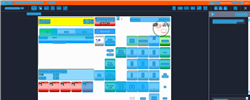
Task: Trigger Based Attended Automation
Workflow: NAMOS_SG_VoidLineItem_WithDiscount

Step 1: Computer Vision in window 'Web Rep Console*' (msedge.exe)

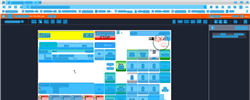
Step 2: CV refresh

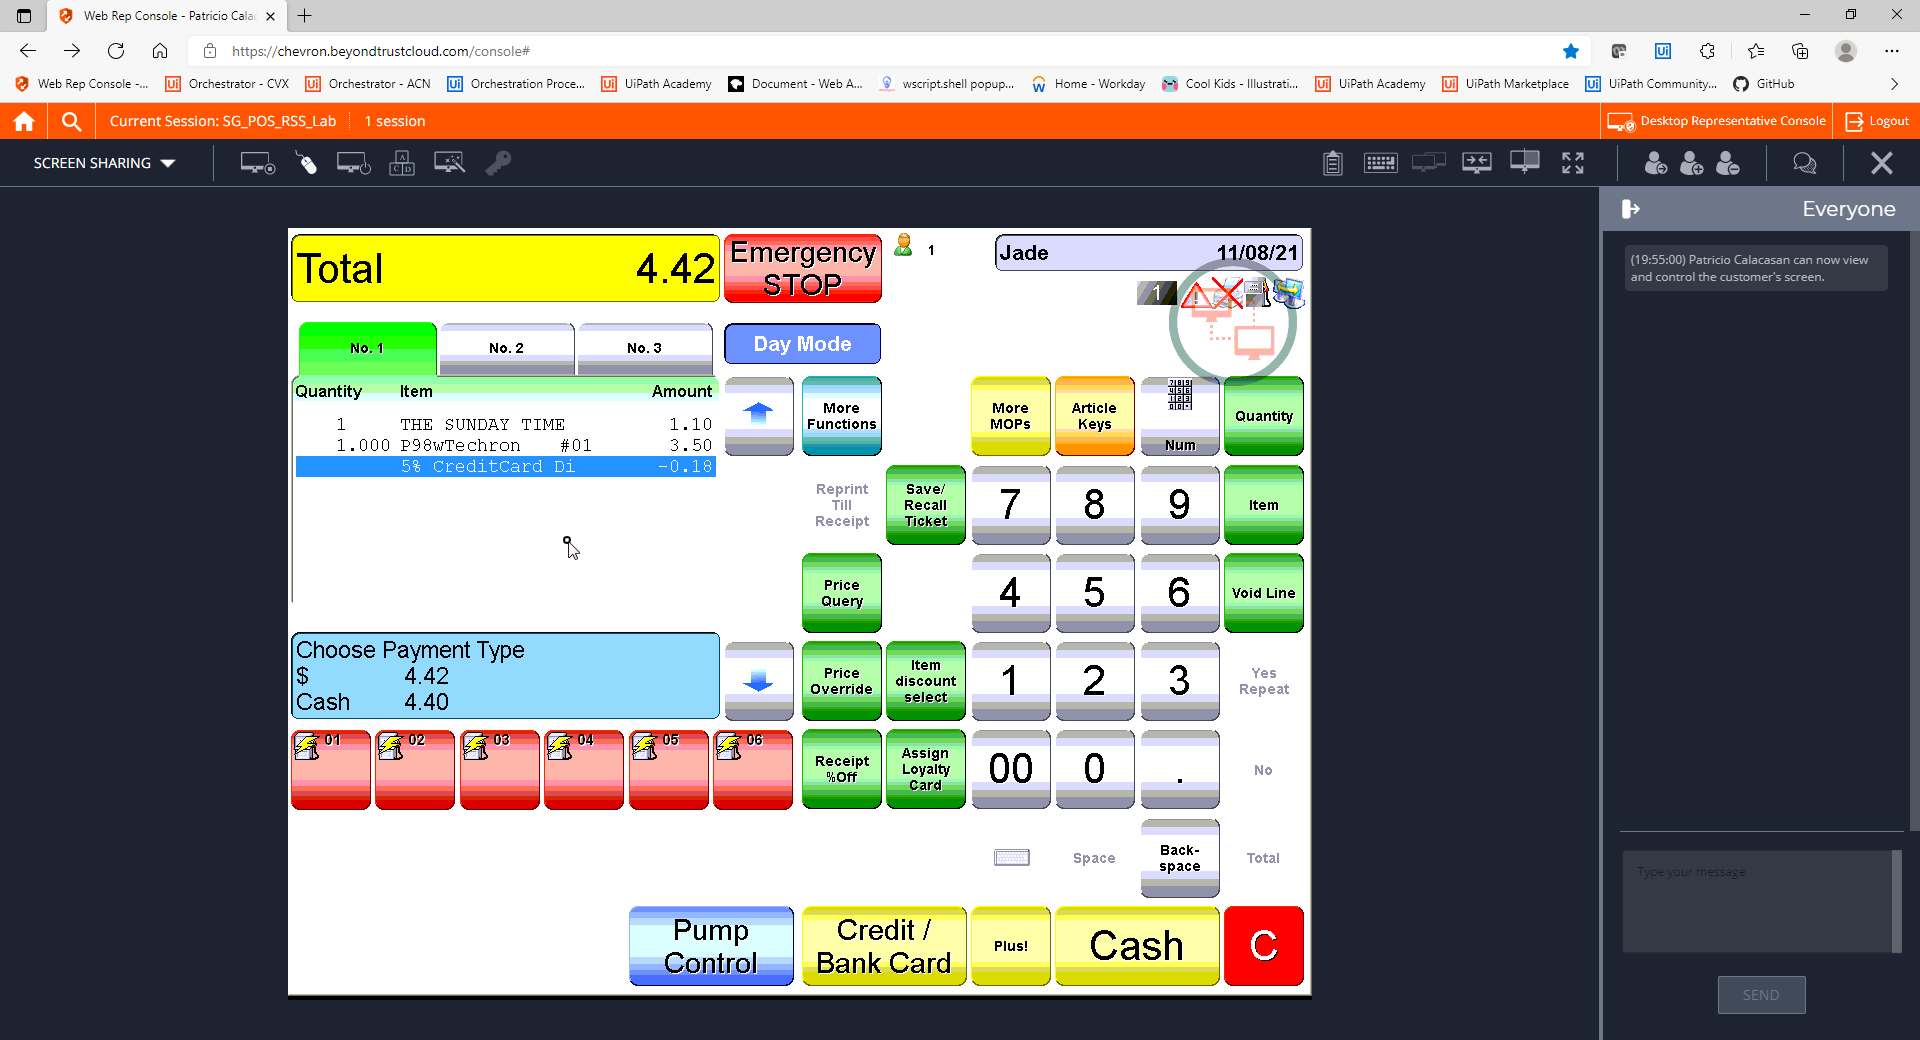
Step 3: CVCache

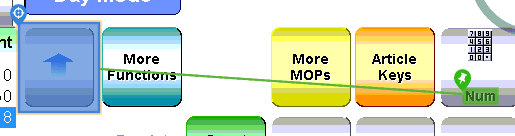
Step 4 [try]: CV Click - Icon

Step 5: CvDescriptor (same screen as step 4)

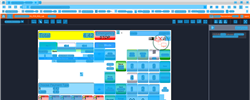
Step 6: CV refresh

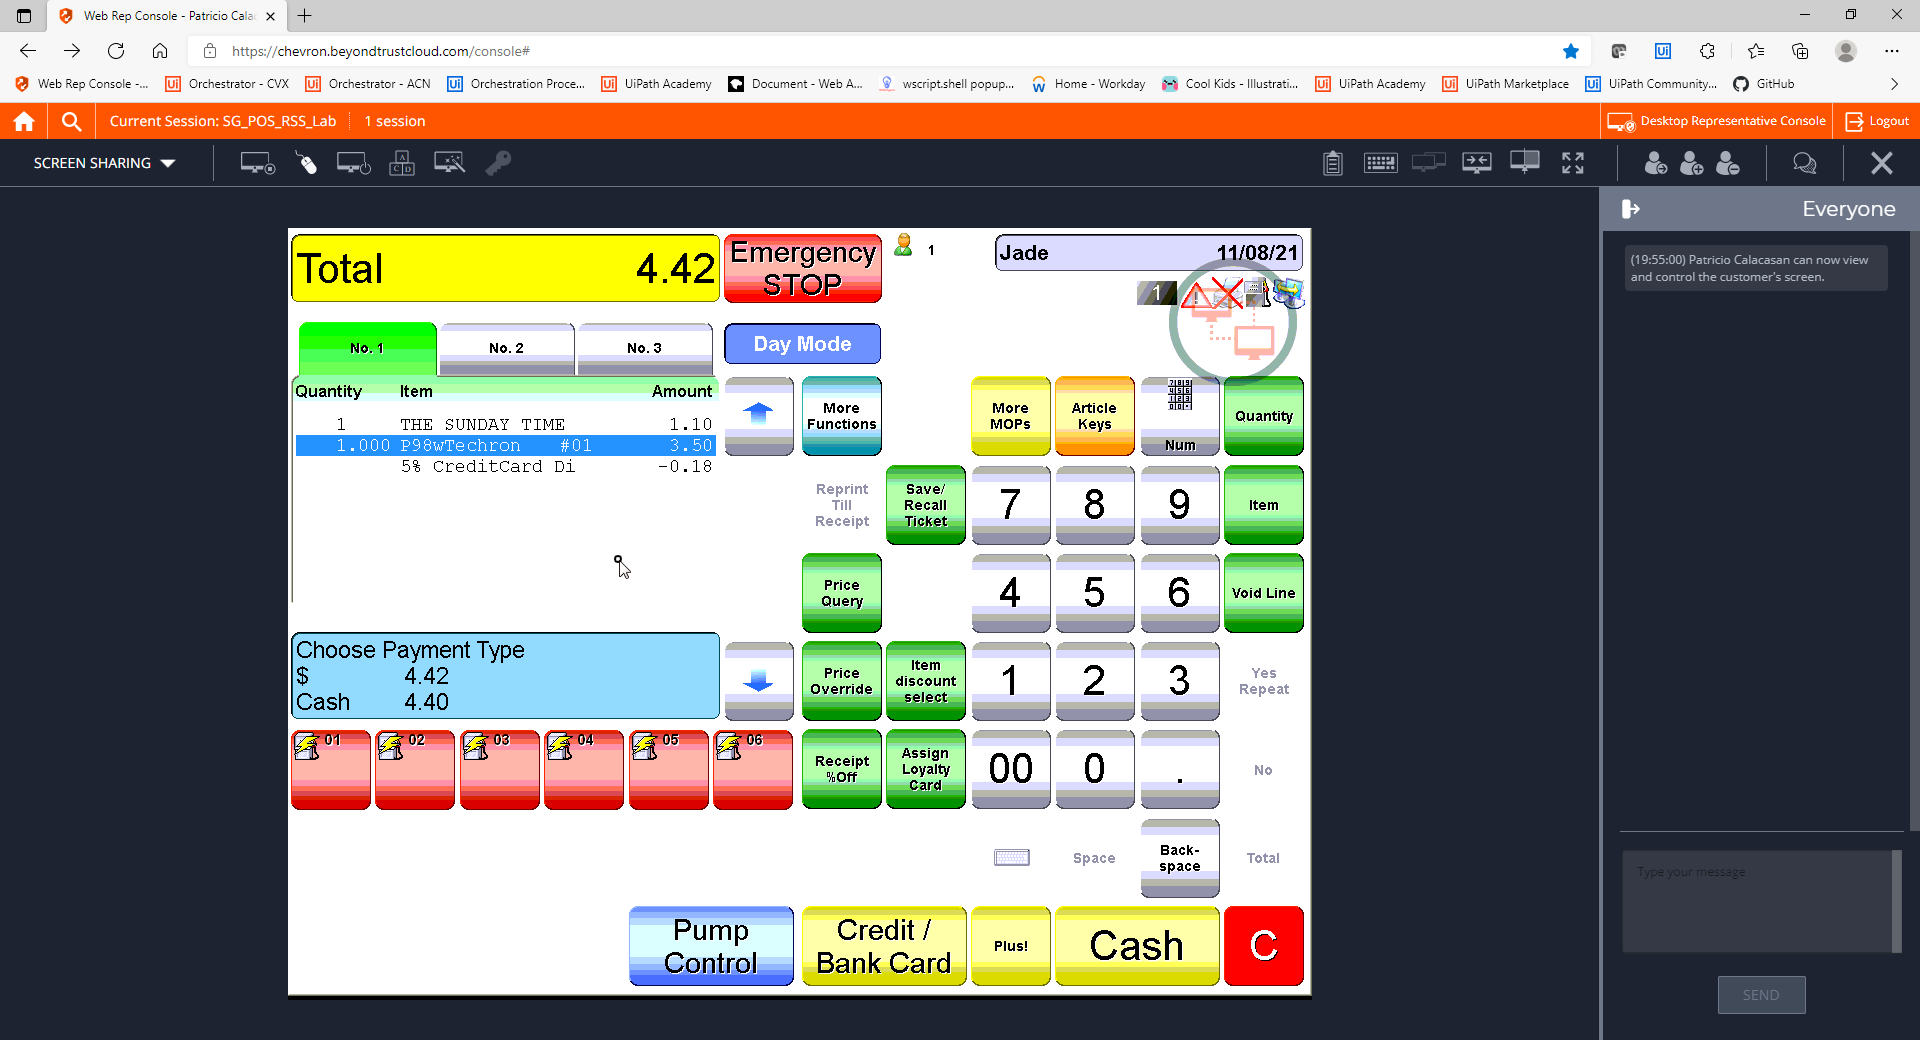
Step 7: CVCache

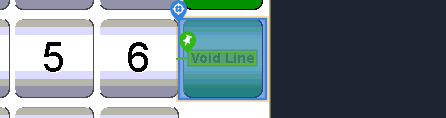
Step 8 [try]: CV Click - Button

Step 9: CvDescriptor (same screen as step 8)

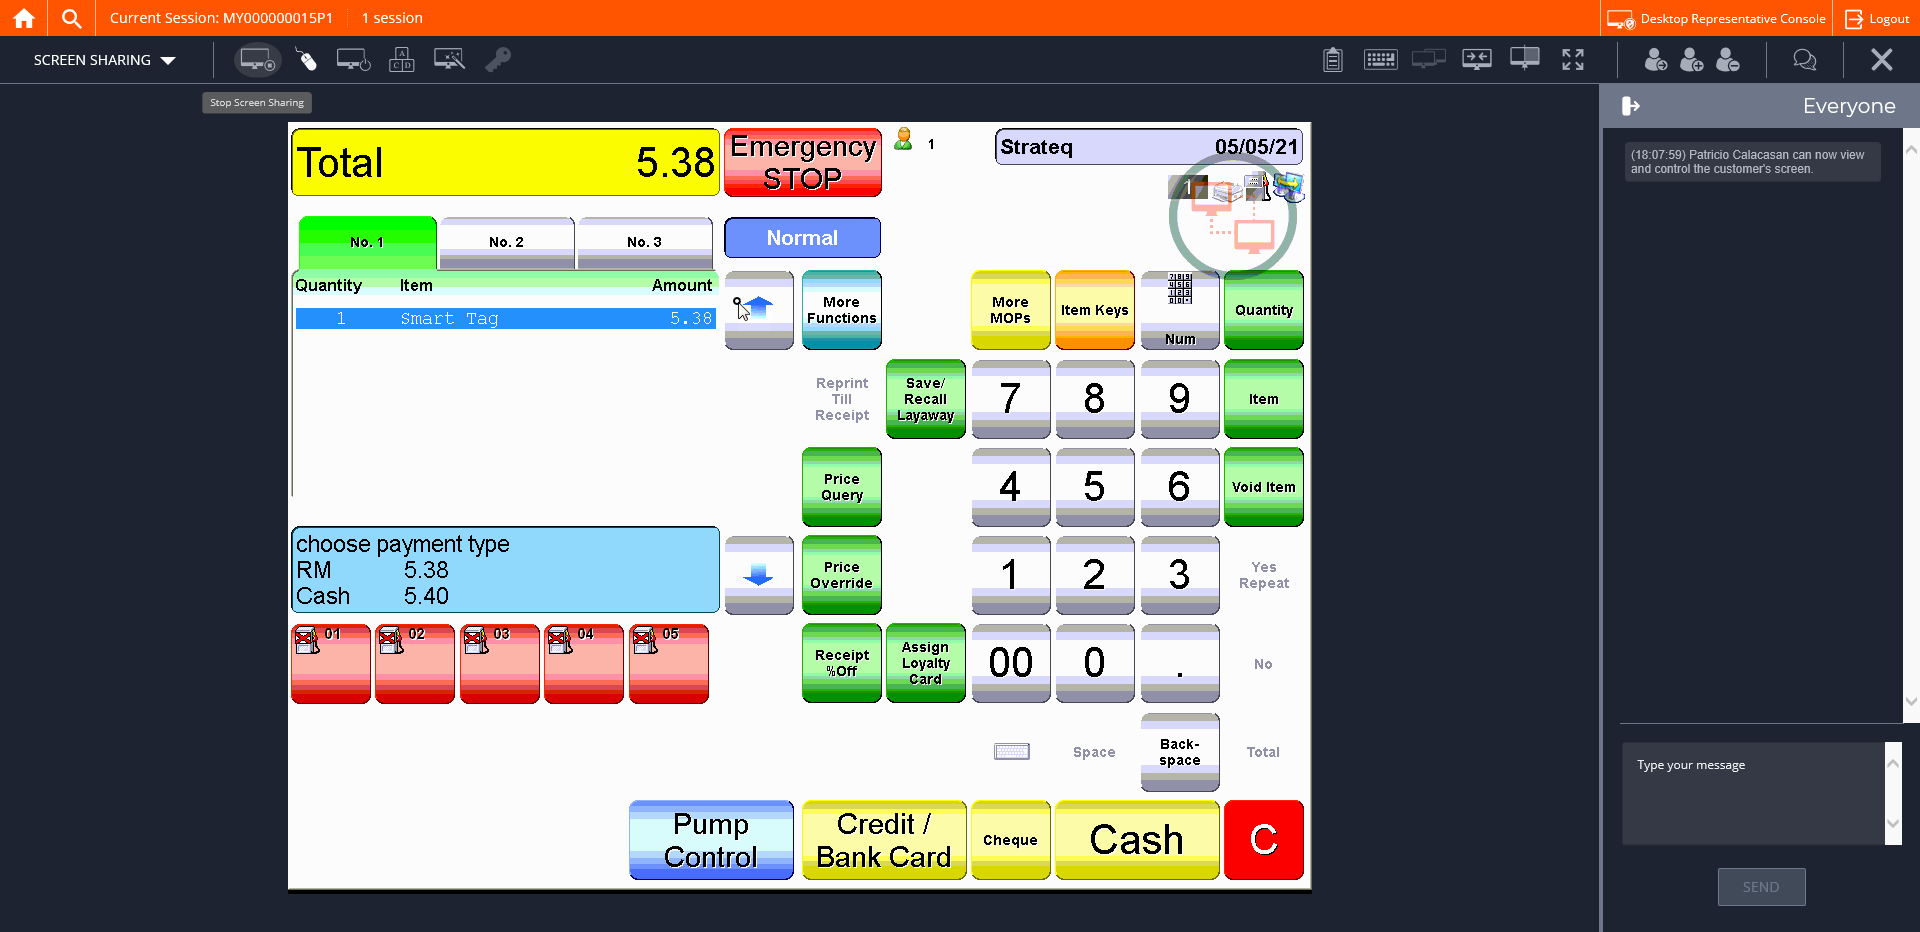
Step 10: CVCache